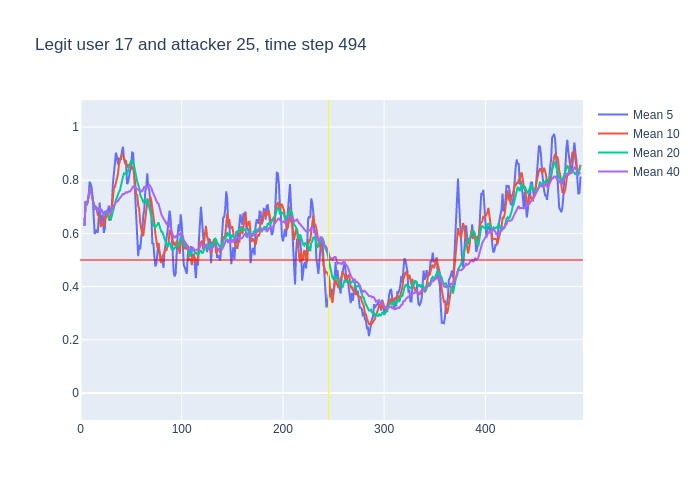

The data file committed next to this chart (first rows):
, time, confidence, avg_5_conf, avg_10_conf, avg_20_conf, avg_40_conf, real_user, predicted, user_count
0, 3, 0.63, , , , , 17, 17, 16
1, 4, 0.81, 0.63, 0.63, 0.63, 0.63, 17, 17, 16
2, 5, 0.68, 0.72, 0.72, 0.72, 0.72, 17, 17, 16
3, 6, 0.75, 0.7067, 0.7067, 0.7067, 0.7067, 17, 17, 16
4, 7, 0.83, 0.7175, 0.7175, 0.7175, 0.7175, 17, 17, 16
5, 8, 0.9, 0.74, 0.74, 0.74, 0.74, 17, 17, 16
6, 9, 0.77, 0.794, 0.7667, 0.7667, 0.7667, 17, 17, 16
7, 10, 0.61, 0.786, 0.7671, 0.7671, 0.7671, 17, 17, 16
8, 11, 0.58, 0.772, 0.7475, 0.7475, 0.7475, 17, 17, 16
9, 12, 0.56, 0.738, 0.7289, 0.7289, 0.7289, 17, 17, 16
10, 13, 0.47, 0.684, 0.712, 0.712, 0.712, 17, 17, 16
11, 14, 0.81, 0.598, 0.696, 0.69, 0.69, 17, 17, 16
12, 15, 0.65, 0.606, 0.696, 0.7, 0.7, 17, 17, 16
13, 16, 0.52, 0.614, 0.693, 0.6962, 0.6962, 17, 17, 16
14, 17, 0.81, 0.602, 0.67, 0.6836, 0.6836, 17, 17, 16
15, 18, 0.79, 0.652, 0.668, 0.692, 0.692, 17, 17, 16
16, 19, 0.44, 0.716, 0.657, 0.6981, 0.6981, 17, 17, 16
17, 20, 0.76, 0.642, 0.624, 0.6829, 0.6829, 17, 17, 16
18, 21, 0.55, 0.664, 0.639, 0.6872, 0.6872, 17, 17, 16
19, 22, 0.47, 0.67, 0.636, 0.68, 0.68, 17, 17, 16
20, 23, 0.86, 0.602, 0.627, 0.6695, 0.6695, 17, 17, 16
21, 24, 0.76, 0.616, 0.666, 0.681, 0.6786, 17, 17, 16
22, 25, 0.76, 0.68, 0.661, 0.6785, 0.6823, 17, 17, 16
23, 26, 0.55, 0.68, 0.672, 0.6825, 0.6857, 17, 17, 16
24, 27, 0.59, 0.68, 0.675, 0.6725, 0.68, 17, 17, 16
25, 28, 0.74, 0.704, 0.653, 0.6605, 0.6764, 17, 17, 16
26, 29, 0.76, 0.68, 0.648, 0.6525, 0.6788, 17, 17, 16
27, 30, 0.91, 0.68, 0.68, 0.652, 0.6819, 17, 17, 16
28, 31, 0.93, 0.71, 0.695, 0.667, 0.69, 17, 17, 16
29, 32, 0.84, 0.786, 0.733, 0.6845, 0.6983, 17, 17, 16
30, 33, 0.91, 0.836, 0.77, 0.6985, 0.703, 17, 17, 16
31, 34, 0.93, 0.87, 0.775, 0.7205, 0.7097, 17, 17, 16
32, 35, 0.83, 0.904, 0.792, 0.7265, 0.7166, 17, 17, 16
33, 36, 0.79, 0.888, 0.799, 0.7355, 0.72, 17, 17, 16
34, 37, 0.95, 0.86, 0.823, 0.749, 0.7221, 17, 17, 16
35, 38, 0.91, 0.882, 0.859, 0.756, 0.7286, 17, 17, 16
36, 39, 0.92, 0.882, 0.876, 0.762, 0.7336, 17, 17, 16
37, 40, 0.98, 0.88, 0.892, 0.786, 0.7386, 17, 17, 16
38, 41, 0.87, 0.91, 0.899, 0.797, 0.745, 17, 17, 16
39, 42, 0.72, 0.926, 0.893, 0.813, 0.7482, 17, 17, 16
40, 43, 0.83, 0.88, 0.881, 0.8255, 0.7475, 17, 17, 16
41, 44, 0.92, 0.864, 0.873, 0.824, 0.7525, 17, 17, 16
42, 45, 0.59, 0.864, 0.872, 0.832, 0.7552, 17, 17, 16
43, 46, 0.9, 0.786, 0.848, 0.8235, 0.753, 17, 17, 16
44, 47, 0.89, 0.792, 0.859, 0.841, 0.7568, 17, 17, 16
45, 48, 0.88, 0.826, 0.853, 0.856, 0.7582, 17, 17, 16
46, 49, 0.96, 0.836, 0.85, 0.863, 0.7578, 17, 17, 16
47, 50, 0.89, 0.844, 0.854, 0.873, 0.7625, 17, 17, 16
48, 51, 0.89, 0.904, 0.845, 0.872, 0.7695, 17, 17, 16
49, 52, 0.49, 0.902, 0.847, 0.87, 0.7773, 17, 17, 16
50, 53, 0.48, 0.822, 0.824, 0.8525, 0.7755, 17, 17, 16
51, 54, 0.5, 0.742, 0.789, 0.831, 0.7758, 17, 17, 16
52, 55, 0.56, 0.65, 0.747, 0.8095, 0.768, 17, 17, 16
53, 56, 0.54, 0.584, 0.744, 0.796, 0.7658, 17, 17, 16
54, 57, 0.71, 0.514, 0.708, 0.7835, 0.7663, 17, 17, 16
55, 58, 0.39, 0.558, 0.69, 0.7715, 0.7638, 17, 17, 16
56, 59, 0.72, 0.54, 0.641, 0.7455, 0.7538, 17, 17, 16
57, 60, 0.69, 0.584, 0.617, 0.7355, 0.7608, 17, 17, 16
58, 61, 0.82, 0.61, 0.597, 0.721, 0.759, 17, 17, 16
59, 62, 0.82, 0.666, 0.59, 0.7185, 0.7658, 17, 17, 16
... 432 more rows
